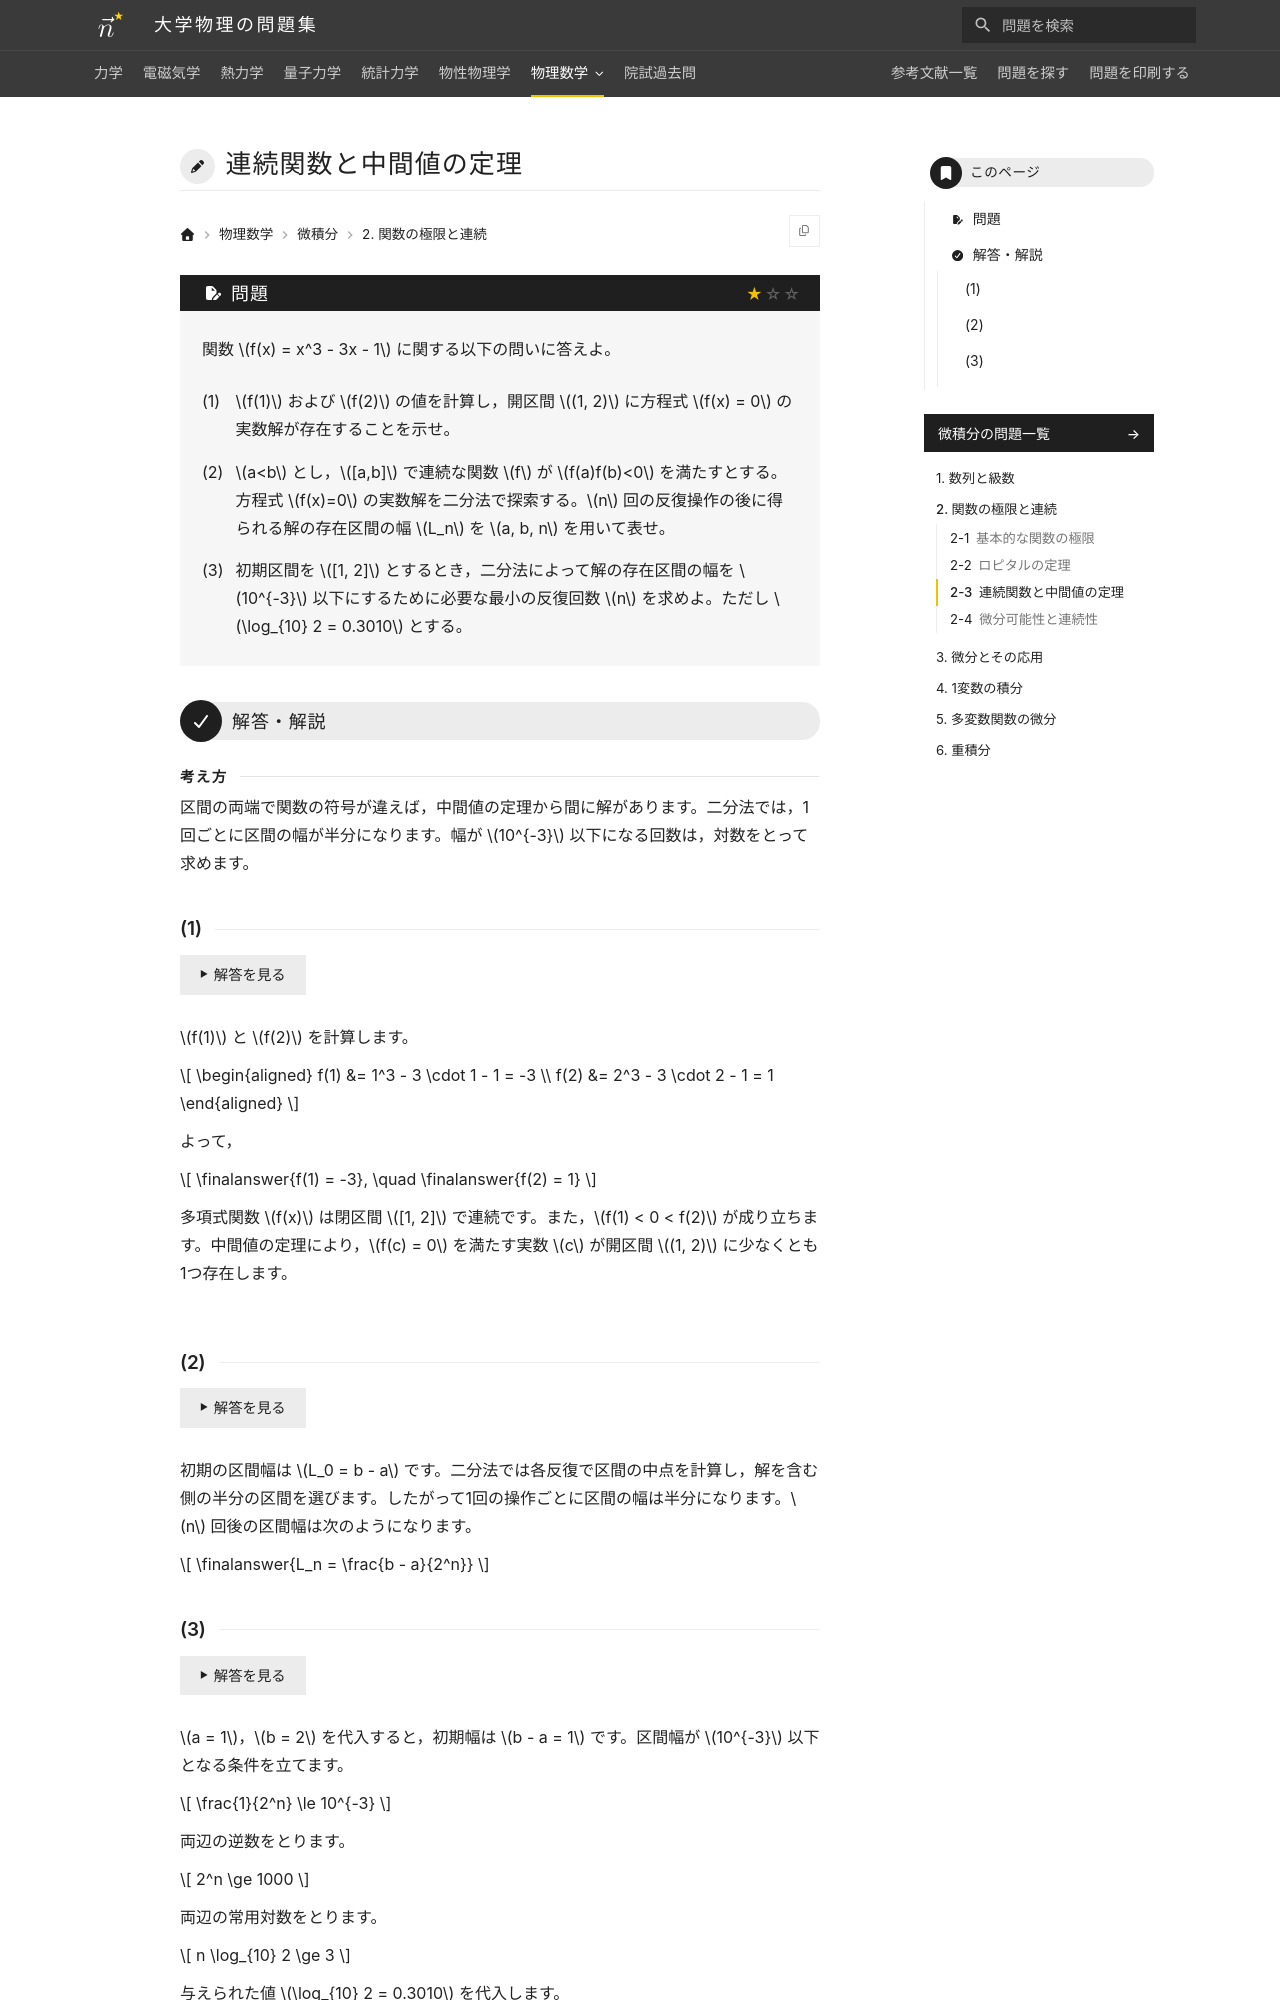

repository: Nanana-2/physics-site · page: 14calculus/02/02_030/index.html · generator: mkdocs

---
tags:
  - 基本
---

# 連続関数と中間値の定理

## 問題
関数 $f(x) = x^3 - 3x - 1$ に関する以下の問いに答えよ。

(1) $f(1)$ および $f(2)$ の値を計算し，開区間 $(1, 2)$ に方程式 $f(x) = 0$ の実数解が存在することを示せ。

(2) $a<b$ とし，$[a,b]$ で連続な関数 $f$ が $f(a)f(b)<0$ を満たすとする。方程式 $f(x)=0$ の実数解を二分法で探索する。$n$ 回の反復操作の後に得られる解の存在区間の幅 $L_n$ を $a, b, n$ を用いて表せ。

(3) 初期区間を $[1, 2]$ とするとき，二分法によって解の存在区間の幅を $10^{-3}$ 以下にするために必要な最小の反復回数 $n$ を求めよ。ただし $\log_{10} 2 = 0.3010$ とする。

---

## 解答・解説

<div class="approach" markdown>
区間の両端で関数の符号が違えば，中間値の定理から間に解があります。二分法では，1回ごとに区間の幅が半分になります。幅が $10^{-3}$ 以下になる回数は，対数をとって求めます。
</div>
